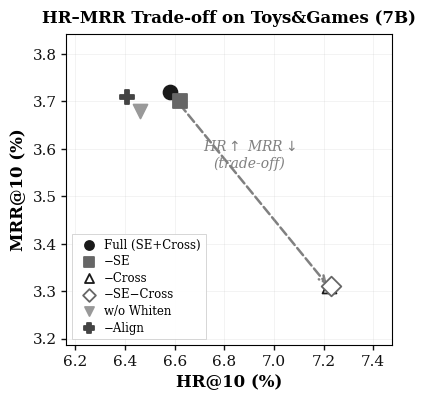
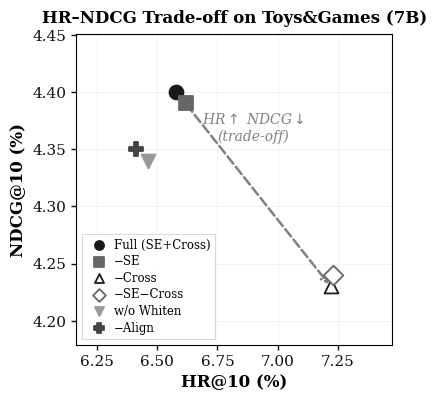

The script that saved these images, in order:
#!/usr/bin/env python3
"""
HR–MRR / HR–NDCG Trade-off Scatter Plots for SIGIR Paper

Generates two publication-ready scatter plots:
  1) HR@10 vs MRR@10   → tradeoff_mrr.pdf / tradeoff_mrr.png
  2) HR@10 vs NDCG@10  → tradeoff_ndcg.pdf / tradeoff_ndcg.png

Usage:
    python plot_tradeoff.py
"""

import matplotlib
matplotlib.use('Agg')
import matplotlib.pyplot as plt
import numpy as np

plt.rcParams.update({
    'font.family': 'serif',
    'font.serif': ['Times New Roman', 'DejaVu Serif'],
    'font.size': 11,
    'axes.labelsize': 12,
    'axes.titlesize': 12,
    'xtick.labelsize': 11,
    'ytick.labelsize': 11,
    'legend.fontsize': 9,
    'figure.dpi': 300,
    'savefig.dpi': 300,
    'savefig.bbox': 'tight',
    'axes.grid': True,
    'grid.alpha': 0.3,
})

# =============================================================================
# Data: Ablation results on Toys&Games (from ablation0309.txt)
# =============================================================================

ablation_data = {
    'Full (SE+Cross)': {'hr': 6.58, 'ndcg': 4.40, 'mrr': 3.72,
                        'marker': 'o', 'color': '#1a1a1a', 'facecolor': '#1a1a1a'},
    '\u2212SE':             {'hr': 6.62, 'ndcg': 4.39, 'mrr': 3.70,
                        'marker': 's', 'color': '#666666', 'facecolor': '#666666'},
    '\u2212Cross':          {'hr': 7.22, 'ndcg': 4.23, 'mrr': 3.31,
                        'marker': '^', 'color': '#1a1a1a', 'facecolor': 'white'},
    '\u2212SE\u2212Cross':       {'hr': 7.23, 'ndcg': 4.24, 'mrr': 3.31,
                        'marker': 'D', 'color': '#666666', 'facecolor': 'white'},
}

extra_data = {
    'w/o Whiten': {'hr': 6.46, 'ndcg': 4.34, 'mrr': 3.68,
                   'marker': 'v', 'color': '#999999', 'facecolor': '#999999'},
    '\u2212Align':    {'hr': 6.41, 'ndcg': 4.35, 'mrr': 3.71,
                   'marker': 'P', 'color': '#444444', 'facecolor': '#444444'},
}

# =============================================================================
# Plotting helper
# =============================================================================

def plot_tradeoff(y_key, y_label, title_suffix, fname_suffix):
    """Draw one HR-vs-{y_key} scatter plot and save PDF+PNG."""
    fig, ax = plt.subplots(figsize=(4.0, 4.0))

    for label, d in ablation_data.items():
        ax.scatter(d['hr'], d[y_key],
                   marker=d['marker'], c=d.get('facecolor', d['color']),
                   s=100, label=label,
                   edgecolors=d['color'], linewidths=1.3, zorder=3)

    for label, d in extra_data.items():
        ax.scatter(d['hr'], d[y_key],
                   marker=d['marker'], c=d.get('facecolor', d['color']),
                   s=100, label=label,
                   edgecolors=d['color'], linewidths=1.3, zorder=3)

    full = ablation_data['Full (SE+Cross)']
    cross = ablation_data['\u2212Cross']
    ax.annotate('',
                xy=(cross['hr'], cross[y_key]),
                xytext=(full['hr'], full[y_key]),
                arrowprops=dict(arrowstyle='->', color='gray', lw=1.8, ls='--'),
                zorder=1)

    mid_x = (full['hr'] + cross['hr']) / 2
    mid_y = (full[y_key] + cross[y_key]) / 2
    ax.text(mid_x, mid_y + 0.04,
            f'HR$\\uparrow$ {y_label.split("@")[0]}$\\downarrow$\n(trade-off)',
            fontsize=10, ha='center', va='bottom',
            color='gray', style='italic')

    ax.set_xlabel('HR@10 (%)', fontweight='bold')
    ax.set_ylabel(f'{y_label} (%)', fontweight='bold')
    ax.set_title(f'HR\u2013{title_suffix} Trade-off on Toys&Games (7B)',
                 fontweight='bold', pad=8)
    ax.tick_params(axis='both', which='major', width=1.0, colors='#111111')

    all_x = [d['hr'] for d in ablation_data.values()] + [d['hr'] for d in extra_data.values()]
    all_y = [d[y_key] for d in ablation_data.values()] + [d[y_key] for d in extra_data.values()]
    pad_x = (max(all_x) - min(all_x)) * 0.30
    pad_y = (max(all_y) - min(all_y)) * 0.30
    ax.set_xlim(min(all_x) - pad_x, max(all_x) + pad_x)
    ax.set_ylim(min(all_y) - pad_y, max(all_y) + pad_y)

    ax.set_aspect('auto')

    leg = ax.legend(
        loc='lower left',
        ncol=1,
        framealpha=0.92,
        edgecolor='#cccccc',
        fancybox=False,
        markerscale=0.65,
        columnspacing=0.8,
        handletextpad=0.3,
        labelspacing=0.3,
        borderpad=0.4,
        fontsize=8.5,
    )
    leg.get_frame().set_linewidth(0.6)

    ax.grid(True, alpha=0.25, linestyle='-', linewidth=0.4)
    fig.tight_layout(pad=0.6)

    pdf_name = f'tradeoff_{fname_suffix}.pdf'
    png_name = f'tradeoff_{fname_suffix}.png'
    fig.savefig(pdf_name, format='pdf', bbox_inches='tight', pad_inches=0.05)
    fig.savefig(png_name, format='png', bbox_inches='tight', pad_inches=0.05, dpi=300)
    print(f"Saved: {pdf_name} and {png_name}")

    print(f"\nData points ({y_label}):")
    print("-" * 55)
    for label, d in ablation_data.items():
        print(f"  {label:20s}: HR@10={d['hr']:.2f}%, {y_label}={d[y_key]:.2f}%")
    for label, d in extra_data.items():
        print(f"  {label:20s}: HR@10={d['hr']:.2f}%, {y_label}={d[y_key]:.2f}%")

    plt.show()
    return fig

# =============================================================================
# Generate both plots
# =============================================================================

fig_mrr  = plot_tradeoff('mrr',  'MRR@10',  'MRR',  'mrr')
fig_ndcg = plot_tradeoff('ndcg', 'NDCG@10', 'NDCG', 'ndcg')
